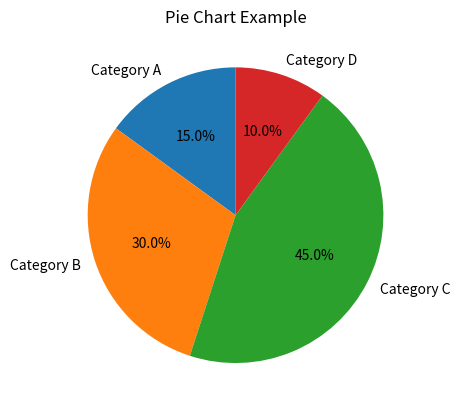

The script that saved this image:
import matplotlib.pyplot as plt

# Sample data
labels = ['Category A', 'Category B', 'Category C', 'Category D']
sizes = [15, 30, 45, 10]  # These values should sum up to 100%

# Create a figure and a set of subplots
fig, ax = plt.subplots()

# Create the pie chart
ax.pie(sizes, labels=labels, autopct='%1.1f%%', startangle=90)

# Add a title
ax.set_title('Pie Chart Example')

# Show the chart
plt.show()
